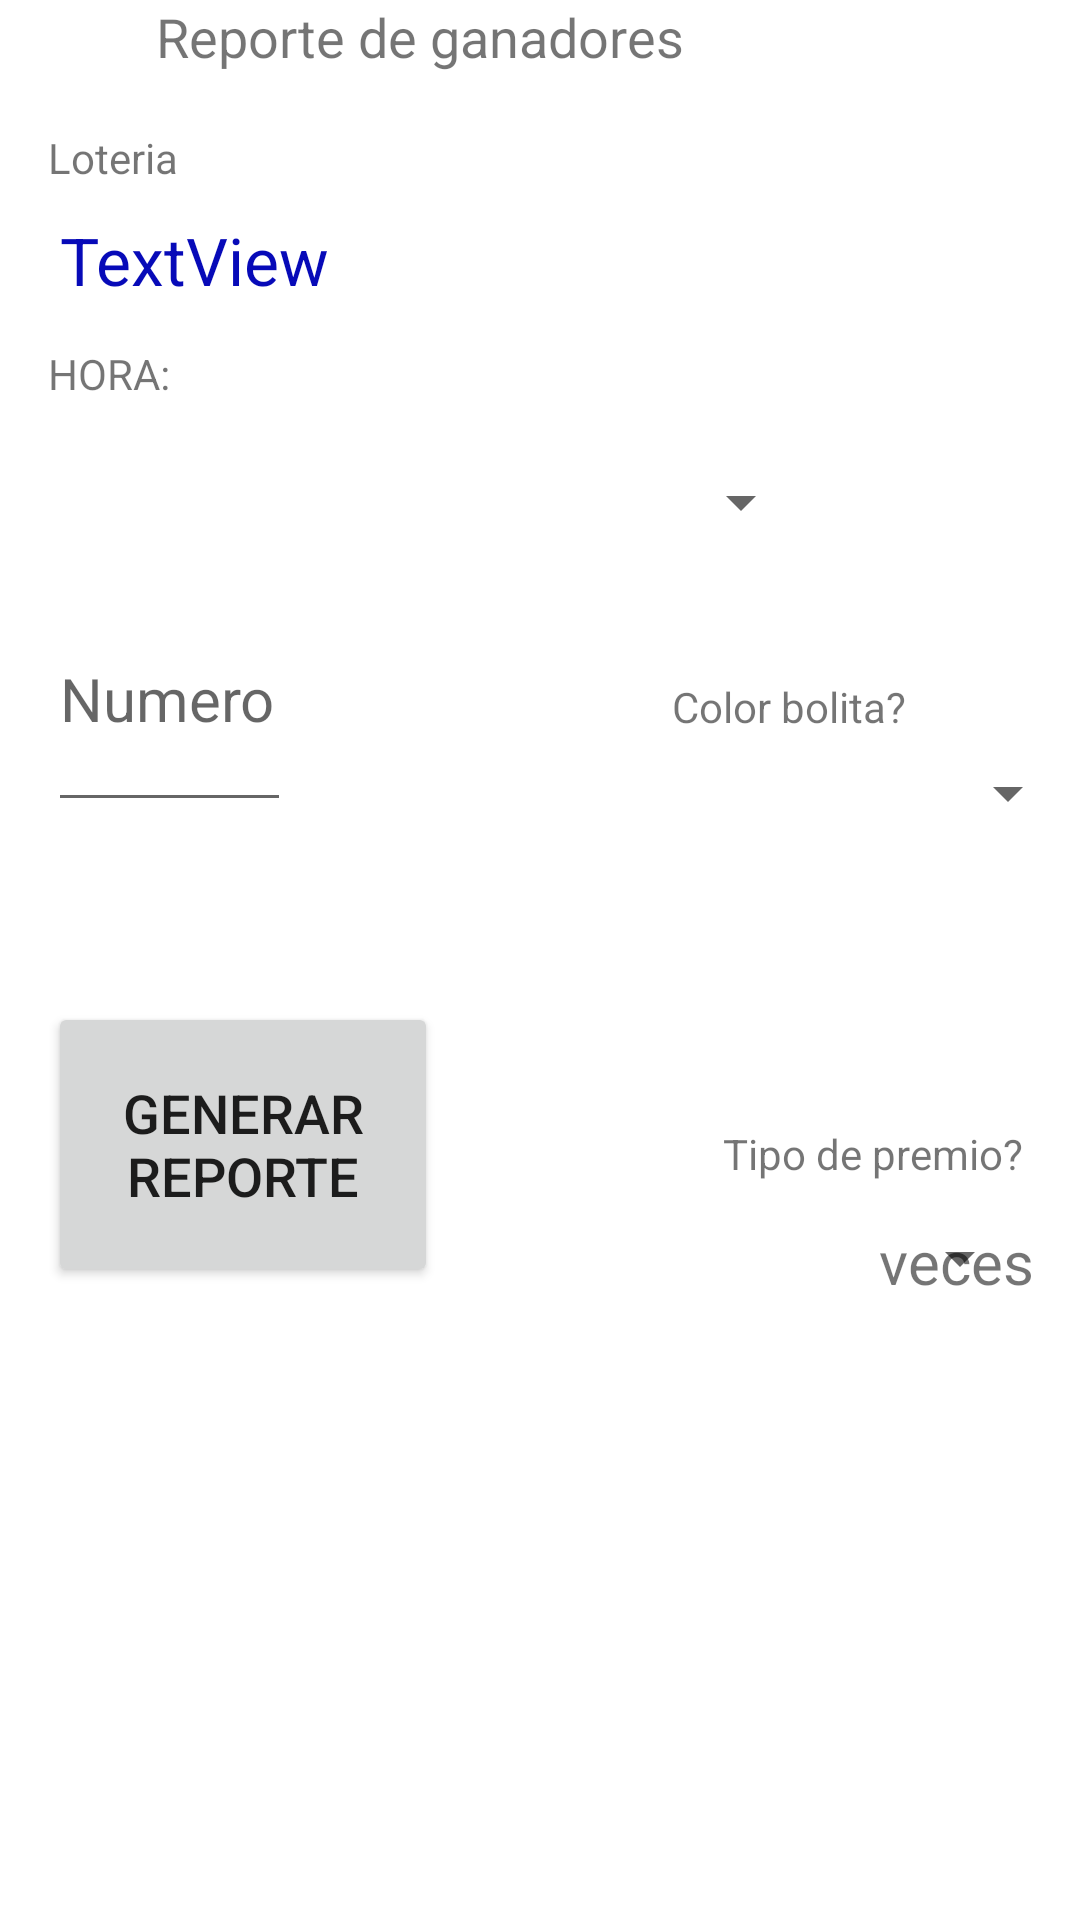

Produce the Android XML layout that renders to this screen, including the resource entries it uses.
<!-- AndroidManifest.xml: application theme Theme.SPgold -->
<!-- res/layout/activity_reventados.xml -->
<?xml version="1.0" encoding="utf-8"?>
<androidx.constraintlayout.widget.ConstraintLayout xmlns:android="http://schemas.android.com/apk/res/android"
    xmlns:app="http://schemas.android.com/apk/res-auto"
    xmlns:tools="http://schemas.android.com/tools"
    android:layout_width="match_parent"
    android:layout_height="match_parent"
    tools:context=".ReventadosActivity">

    <TextView
        android:id="@+id/tv_winreventados"
        android:layout_width="256dp"
        android:layout_height="35dp"
        android:text="@string/winventas_tvr"
        android:textSize="18sp"
        app:layout_constraintEnd_toEndOf="parent"
        app:layout_constraintStart_toStartOf="parent"
        app:layout_constraintTop_toTopOf="parent" />

    <Spinner
        android:id="@+id/spinner_bolita"
        android:layout_width="158dp"
        android:layout_height="61dp"
        android:layout_marginTop="40dp"
        app:layout_constraintEnd_toEndOf="parent"
        app:layout_constraintTop_toBottomOf="@+id/spinner_hor_reven" />

    <Spinner
        android:id="@+id/spinner_hor_reven"
        android:layout_width="255dp"
        android:layout_height="53dp"
        android:layout_marginStart="16dp"
        android:layout_marginTop="4dp"
        app:layout_constraintStart_toStartOf="parent"
        app:layout_constraintTop_toBottomOf="@+id/tv_ingrese_hor_rev" />

    <TextView
        android:id="@+id/tv_ingrese_hor_rev"
        android:layout_width="230dp"
        android:layout_height="22dp"
        android:layout_marginStart="16dp"
        android:text="@string/spinner_hor"
        app:layout_constraintStart_toStartOf="parent"
        app:layout_constraintTop_toBottomOf="@+id/textView_lot_rev" />

    <TextView
        android:id="@+id/tv_ingrese_lot_rev"
        android:layout_width="234dp"
        android:layout_height="25dp"
        android:layout_marginStart="16dp"
        android:layout_marginTop="8dp"
        android:text="@string/loteria"
        app:layout_constraintStart_toStartOf="parent"
        app:layout_constraintTop_toBottomOf="@+id/tv_winreventados" />

    <EditText
        android:id="@+id/et_numwinn_rev"
        android:layout_width="81dp"
        android:layout_height="85dp"
        android:layout_marginStart="16dp"
        android:layout_marginTop="52dp"
        android:hint="@string/ingrese_num_premio"
        android:inputType="number"
        android:textSize="20sp"
        app:layout_constraintStart_toStartOf="parent"
        app:layout_constraintTop_toBottomOf="@+id/tv_ingrese_hor_rev" />

    <TextView
        android:id="@+id/textView_paga_rev"
        android:layout_width="115dp"
        android:layout_height="32dp"
        android:layout_marginTop="80dp"
        android:layout_marginEnd="4dp"
        android:text="@string/paga_x_veces"
        app:layout_constraintEnd_toEndOf="parent"
        app:layout_constraintTop_toBottomOf="@+id/spinner_bolita" />

    <Spinner
        android:id="@+id/spinner_paga_rev"
        android:layout_width="117dp"
        android:layout_height="49dp"
        android:layout_marginTop="100dp"
        android:layout_marginEnd="16dp"
        app:layout_constraintEnd_toEndOf="parent"
        app:layout_constraintTop_toBottomOf="@+id/spinner_bolita" />

    <TextView
        android:id="@+id/textView_rev3"
        android:layout_width="63dp"
        android:layout_height="38dp"
        android:layout_marginEnd="4dp"
        android:text="@string/veces"
        android:textSize="20sp"
        app:layout_constraintEnd_toEndOf="parent"
        app:layout_constraintTop_toBottomOf="@+id/textView_paga_rev" />

    <Button
        android:id="@+id/button_generar"
        android:layout_width="130dp"
        android:layout_height="95dp"
        android:layout_marginStart="16dp"
        android:layout_marginTop="60dp"
        android:onClick="tirar_reporte"
        android:text="@string/gen_rep"
        android:textSize="18sp"
        app:layout_constraintStart_toStartOf="parent"
        app:layout_constraintTop_toBottomOf="@+id/et_numwinn_rev" />

    <TextView
        android:id="@+id/textView_lot_rev"
        android:layout_width="283dp"
        android:layout_height="43dp"
        android:layout_marginStart="20dp"
        android:layout_marginTop="4dp"
        android:text="TextView"
        android:textColor="#070AB8"
        android:textSize="22sp"
        app:layout_constraintStart_toStartOf="parent"
        app:layout_constraintTop_toBottomOf="@+id/tv_ingrese_lot_rev" />

    <TextView
        android:id="@+id/textView_bolita"
        android:layout_width="132dp"
        android:layout_height="27dp"
        android:layout_marginTop="32dp"
        android:layout_marginEnd="4dp"
        android:text="@string/bolita"
        app:layout_constraintEnd_toEndOf="parent"
        app:layout_constraintTop_toBottomOf="@+id/spinner_hor_reven" />

</androidx.constraintlayout.widget.ConstraintLayout>
<!-- resources referenced by this layout -->
<resources>
  <string name="bolita">Color bolita?</string>
  <string name="gen_rep">Generar reporte</string>
  <string name="ingrese_num_premio">Numero premio?</string>
  <string name="loteria">Loteria</string>
  <string name="paga_x_veces">Tipo de premio?</string>
  <string name="spinner_hor">HORA:</string>
  <string name="veces">veces</string>
  <string name="winventas_tvr">Reporte de ganadores</string>
  <style name="Theme.SPgold" parent="Theme.MaterialComponents.DayNight.DarkActionBar">
          
          <item name="colorPrimary">@color/purple_500</item>
          <item name="colorPrimaryVariant">@color/purple_700</item>
          <item name="colorOnPrimary">@color/white</item>
          
          <item name="colorSecondary">@color/teal_200</item>
          <item name="colorSecondaryVariant">@color/teal_700</item>
          <item name="colorOnSecondary">@color/black</item>
          
          <item name="android:statusBarColor" tools:targetApi="l">?attr/colorPrimaryVariant</item>
          
      </style>
  <color name="purple_500">#FF6200EE</color>
  <color name="purple_700">#FF3700B3</color>
  <color name="white">#FFFFFFFF</color>
  <color name="teal_200">#FF03DAC5</color>
  <color name="teal_700">#FF018786</color>
  <color name="black">#FF000000</color>
</resources>
